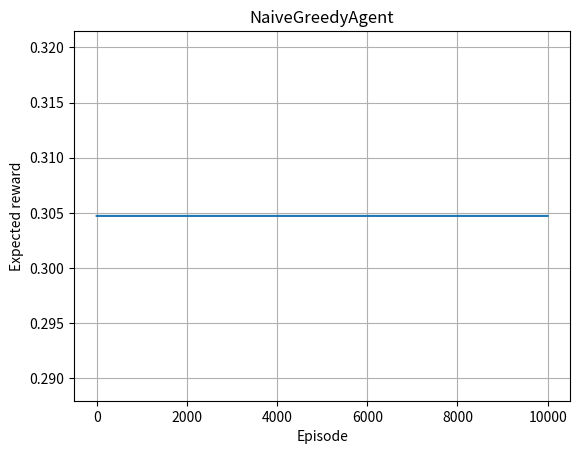
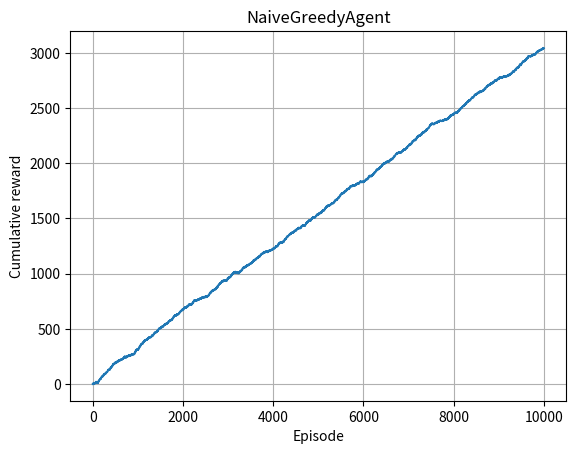
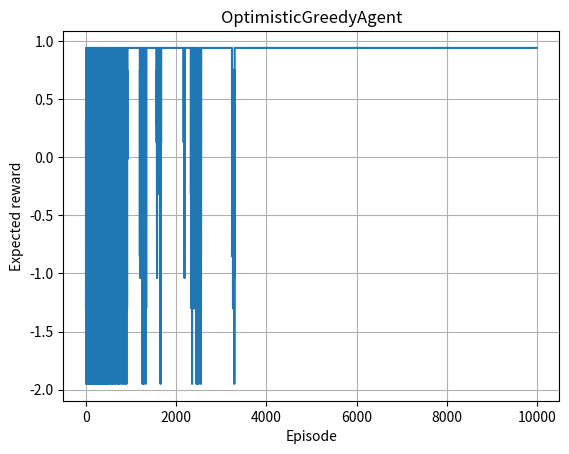
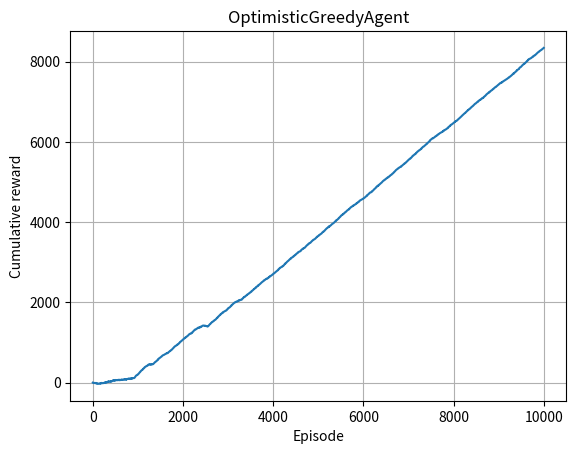
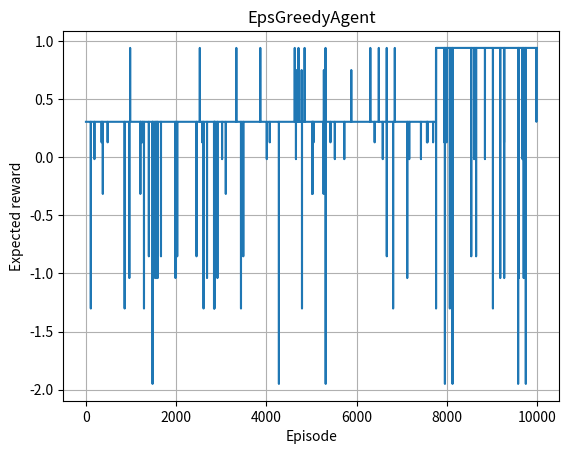
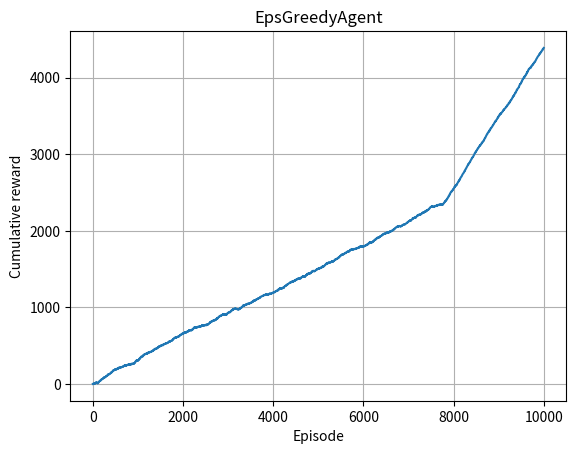

Write Python code to recreate these figures, in order.
# %%
import numpy as np
import matplotlib.pyplot as plt
from abc import ABC, abstractmethod
from scipy.stats import norm


class Agent(ABC):
    estimated_values: np.ndarray

    @abstractmethod
    def __init__(self):
        ...

    @abstractmethod
    def act(self, random_state) -> int:
        ...

    @abstractmethod
    def update(self, action: int, reward: float) -> None:
        ...


def multiarmed_bandit(
    n_arms: int,
    seed: int,
    n_episodes: int,
    agent: Agent,
) -> None:
    name = type(agent).__name__
    true_values = np.random.default_rng(seed).standard_normal(size=n_arms)

    expected_rewards = []
    cumulative_rewards = []
    for i in range(n_episodes):
        action = agent.act(seed + i)
        reward: float = np.random.default_rng(seed + i).normal(loc=true_values[action])  # noqa
        agent.update(action, reward)
        expected_rewards.append(true_values[action])
        cumulative_rewards.append(
            cumulative_rewards[-1] + reward
            if len(cumulative_rewards) > 0
            else reward
        )

    print("=" * 40 + name + "=" * 40)
    print(f"True values: {[round(value, 3) for value in true_values]}")
    print(f"Estimated values: {[round(value, 3) for value in agent.estimated_values]}")

    plt.plot(expected_rewards)
    plt.xlabel("Episode")
    plt.ylabel("Expected reward")
    plt.title(name)
    plt.grid()
    plt.show()
    plt.clf()

    plt.plot(cumulative_rewards)
    plt.xlabel("Episode")
    plt.ylabel("Cumulative reward")
    plt.title(name)
    plt.grid()
    plt.show()
    plt.clf()


def greedy_action(values: np.ndarray, random_state):
    greedy_actions = np.nonzero(values == values.max())[0]
    return np.random.default_rng(random_state).choice(greedy_actions)


n_arms = 10
seed = 42
n_episodes = 10 ** 4
lr = 0.01

# %%
class NaiveGreedyAgent(Agent):
    def __init__(self, n_arms: int, lr: float):
        self.estimated_values = np.zeros((n_arms,))
        self.lr = lr

    def act(self, random_state):
        return greedy_action(values=self.estimated_values, random_state=random_state)

    def update(self, action: int, reward: float):
        self.estimated_values[action] += self.lr * (reward - self.estimated_values[action])


multiarmed_bandit(
    n_arms=n_arms,
    seed=seed,
    n_episodes=n_episodes,
    agent=NaiveGreedyAgent(n_arms=n_arms, lr=lr),
)

# %%
class OptimisticGreedyAgent(Agent):
    def __init__(self, n_arms: int, lr: float):
        self.estimated_values = np.zeros((n_arms,)) + norm.ppf(0.99)
        self.lr = lr

    def act(self, random_state):
        return greedy_action(values=self.estimated_values, random_state=random_state)

    def update(self, action: int, reward: float):
        self.estimated_values[action] += self.lr * (reward - self.estimated_values[action])


multiarmed_bandit(
    n_arms=n_arms,
    seed=seed,
    n_episodes=n_episodes,
    agent=OptimisticGreedyAgent(n_arms=n_arms, lr=lr),
)

# %%
eps = 0.01

class EpsGreedyAgent(Agent):
    def __init__(self, n_arms: int, lr: float):
        self.estimated_values = np.zeros((n_arms,))
        self.lr = lr

    def act(self, random_state):
        rng = np.random.default_rng(random_state)
        return (
            greedy_action(values=self.estimated_values, random_state=random_state)
            if rng.uniform() > eps
            else rng.integers(len(self.estimated_values))
        )

    def update(self, action: int, reward: float):
        self.estimated_values[action] += self.lr * (reward - self.estimated_values[action])


multiarmed_bandit(
    n_arms=n_arms,
    seed=seed,
    n_episodes=n_episodes,
    agent=EpsGreedyAgent(n_arms=n_arms, lr=lr),
)
